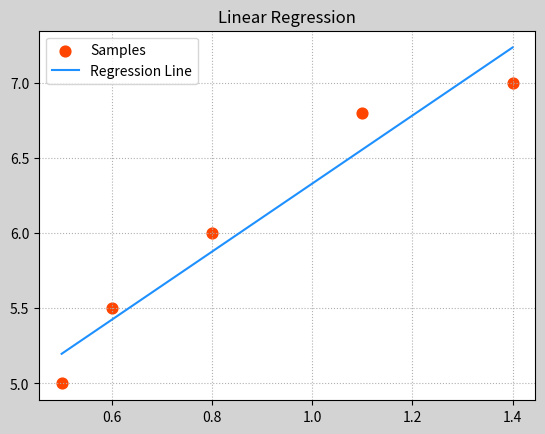
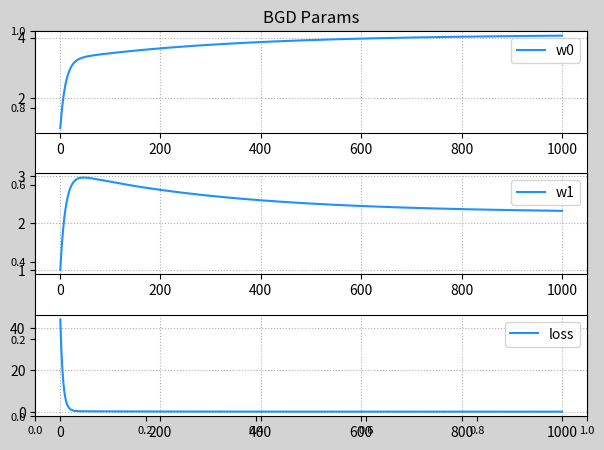

Reproduce these figures in Python, in order. (Note: this script raises an exception after producing the figures.)
# -*- coding: utf-8 -*-
from __future__ import unicode_literals
"""
demo01_lr.py  梯度下降实现线性回归
"""
import numpy as np
import matplotlib.pyplot as mp

train_x = np.array([0.5, 0.6, 0.8, 1.1, 1.4])
train_y = np.array([5.0, 5.5, 6.0, 6.8, 7.0])
# 实现梯度下降过程
times = 1000
lrate = 0.01
w0, w1 = [1], [1] # 记录每次梯度下降的参数
losses = [] # 保存每次迭代损失函数值
epoches = []  # 保存每次迭代过程的索引
for i in range(1, times+1):
    # 输出每次下降时：w0 w1 loss值的变化
    epoches.append(i)
    loss = ((w0[-1] + w1[-1]*train_x \
             - train_y)**2).sum() / 2
    losses.append(loss)
    print('{:4}> w0={:.6f}, w1={:.6f}, ' \
          'loss={:.6f}'.format(
          epoches[-1], w0[-1], w1[-1],
          losses[-1]))

    # 每次梯度下降过程需要求出w0与w1的修正值
    # 求修正值需要推导loss函数在w0及w1方向的偏导数
    d0=(w0[-1] + w1[-1]*train_x - train_y).sum()
    d1=((w0[-1] + w1[-1]*train_x - train_y)\
        * train_x).sum()
    w0.append(w0[-1] - lrate*d0)
    w1.append(w1[-1] - lrate*d1)

print(w0[-1], w1[-1])
pred_y = w0[-1] + w1[-1]*train_x

# 绘制样本点
mp.figure('Linear Regression', facecolor='lightgray')
mp.title('Linear Regression')
mp.grid(linestyle=':')
mp.scatter(train_x, train_y, s=60, 
    marker='o', c='orangered', label='Samples')
# 绘制回归线
mp.plot(train_x, pred_y, color='dodgerblue',
    label='Regression Line')
mp.legend()

#绘制随着每次梯度下降，w0，w1，loss的变化曲线。
mp.figure('BGD Params', facecolor='lightgray')
mp.title('BGD Params')
mp.tick_params(labelsize=8)
mp.subplot(311)
mp.grid(linestyle=':')
mp.plot(epoches, w0[:-1], color='dodgerblue',
    label='w0')
mp.legend()
mp.subplot(312)
mp.grid(linestyle=':')
mp.plot(epoches, w1[:-1], color='dodgerblue',
    label='w1')
mp.legend()
mp.subplot(313)
mp.grid(linestyle=':')
mp.plot(epoches, losses, color='dodgerblue',
    label='loss')
mp.legend()
mp.tight_layout()

# 基于三维曲面绘制梯度下降过程中的每一个点。
import mpl_toolkits.mplot3d as axes3d
# 整理网格点坐标矩阵，计算每个点的loss绘制曲面
grid_w0, grid_w1 = np.meshgrid(
    np.linspace(0, 9, 500),
    np.linspace(0, 3.5, 500))
grid_loss = np.zeros_like(grid_w0)
for x, y in zip(train_x, train_y):
    grid_loss += \
        ((grid_w0 + grid_w1*x - y)**2)/2
mp.figure('Loss Function',facecolor='lightgray')
ax3d = mp.gca(projection='3d')
ax3d.set_xlabel('w0')
ax3d.set_ylabel('w1')
ax3d.set_zlabel('loss')
ax3d.plot_surface(grid_w0, grid_w1, 
    grid_loss, cmap='jet')
ax3d.plot(w0[:-1], w1[:-1], losses, 
    'o-', c='orangered', label='BGD')
mp.tight_layout()

# 以等高线的方式绘制梯度下降的过程。
mp.figure('BGD Contour', facecolor='lightgray')
mp.title('BGD Contour')
mp.xlabel('w0')
mp.ylabel('w1')
mp.grid(linestyle=':')
cntr=mp.contour(grid_w0, grid_w1, grid_loss,
    c='black', linewidths=0.5)
mp.clabel(cntr, fmt='%.2f', 
    inline_spacing=0.2, fontsize=8)
mp.contourf(grid_w0, grid_w1, grid_loss,
    cmap='jet')
mp.plot(w0[:-1], w1[:-1], 'o-',
    c='orangered', label='BGD')

mp.show()











